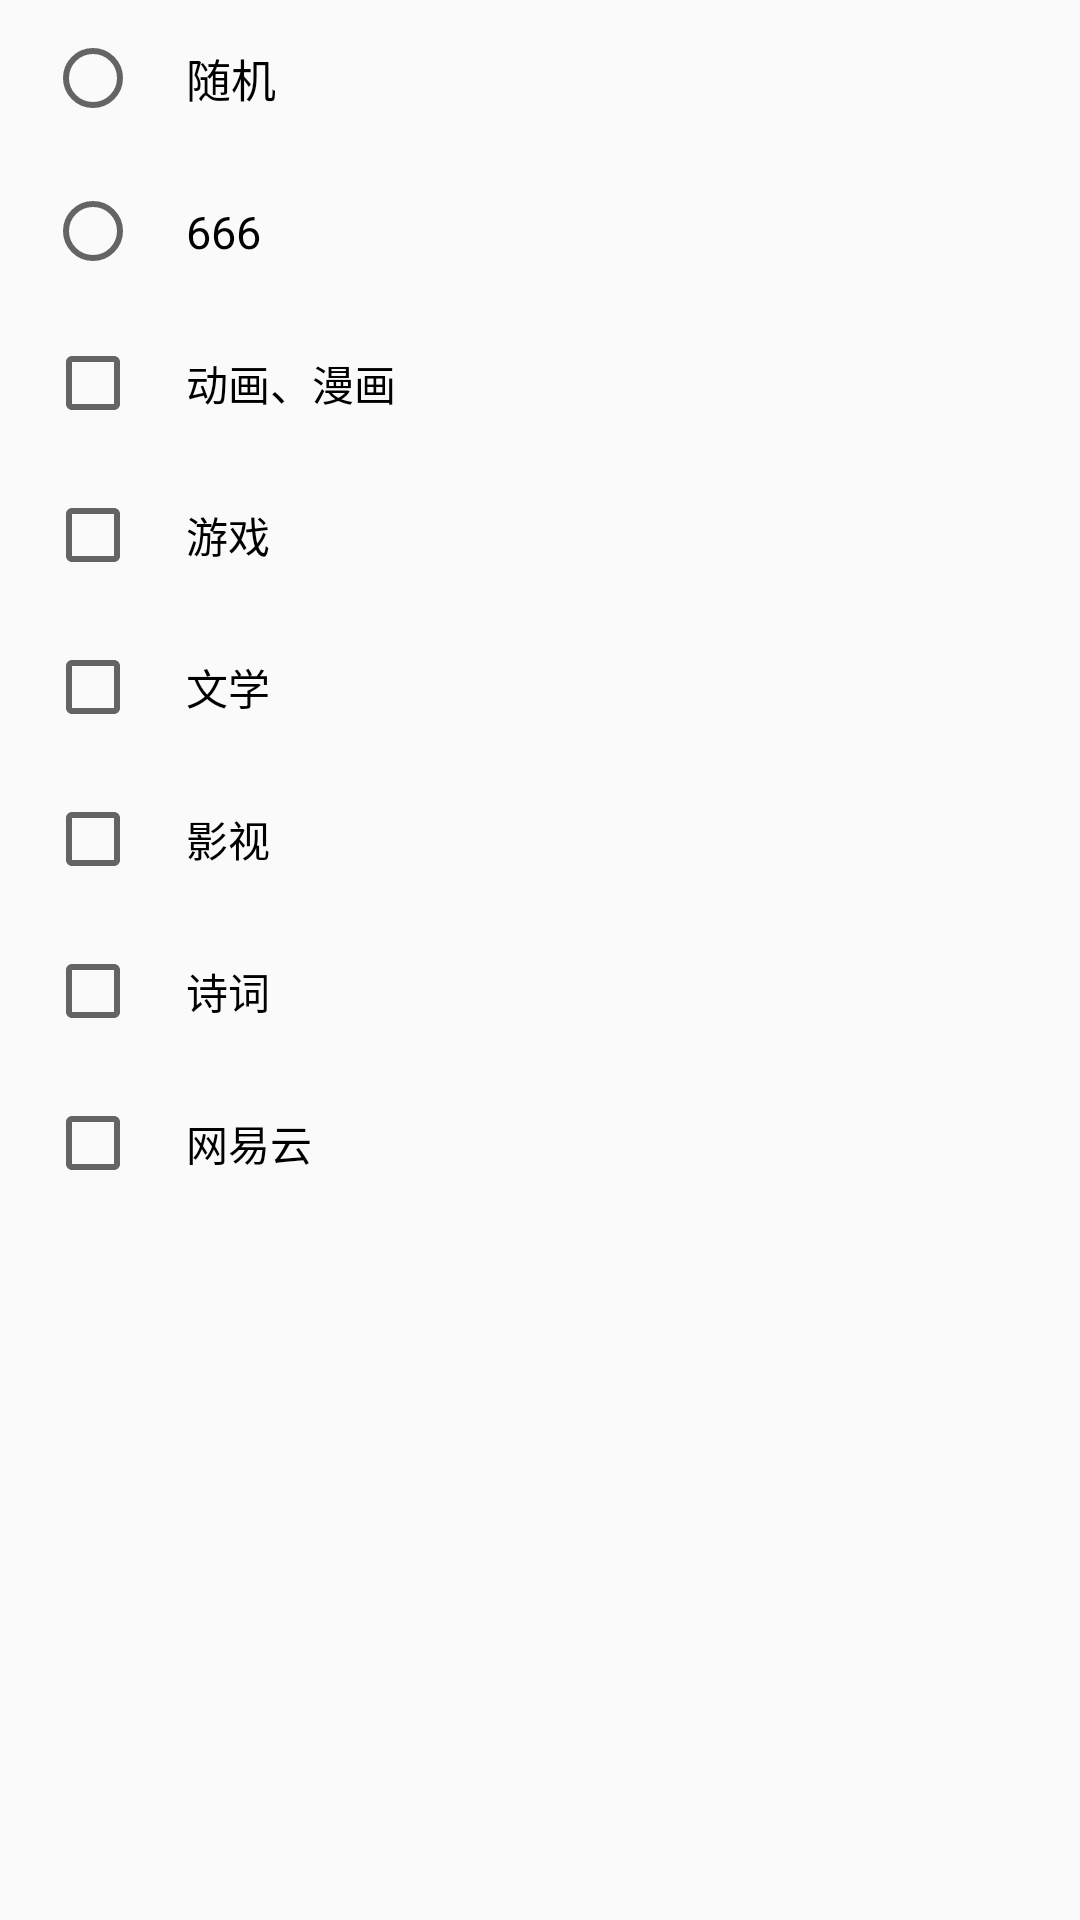

Write the Android layout XML for this screen, with the resource values it uses.
<!-- AndroidManifest.xml: application theme AppTheme -->
<!-- res/layout/type_layout.xml -->
<?xml version="1.0" encoding="utf-8"?>
<LinearLayout xmlns:android="http://schemas.android.com/apk/res/android"
    android:orientation="vertical"
    android:layout_width="match_parent"
    android:layout_height="match_parent">

    <RadioGroup
        android:id="@+id/radioGroup"
        android:layout_width="match_parent"
        android:layout_height="wrap_content">
        <RadioButton
            android:id="@+id/random"
            android:layout_width="match_parent"
            android:layout_height="wrap_content"
            android:text="随机"
            android:textSize="15sp"
            android:padding="15dp"
            android:layout_marginLeft="15dp"/>
        <RadioButton
            android:layout_width="match_parent"
            android:layout_height="wrap_content"
            android:text="666"
            android:textSize="15sp"
            android:padding="15dp"
            android:layout_marginLeft="15dp"/>
    </RadioGroup>
    <RadioGroup
        android:id="@+id/cheboxGroup"
        android:layout_width="match_parent"
        android:layout_height="wrap_content">
        <CheckBox
            android:layout_width="match_parent"
            android:layout_height="match_parent"
            android:text="动画、漫画"
            android:padding="15dp"
            android:layout_marginLeft="15dp"/>
        <CheckBox
            android:layout_width="match_parent"
            android:layout_height="match_parent"
            android:text="游戏"
            android:padding="15dp"
            android:layout_marginLeft="15dp"/>
        <CheckBox
            android:layout_width="match_parent"
            android:layout_height="match_parent"
            android:text="文学"
            android:padding="15dp"
            android:layout_marginLeft="15dp"/>
        <CheckBox
            android:layout_width="match_parent"
            android:layout_height="match_parent"
            android:text="影视"
            android:padding="15dp"
            android:layout_marginLeft="15dp"/>
        <CheckBox
            android:layout_width="match_parent"
            android:layout_height="match_parent"
            android:text="诗词"
            android:padding="15dp"
            android:layout_marginLeft="15dp"/>
        <CheckBox
            android:layout_width="match_parent"
            android:layout_height="match_parent"
            android:text="网易云"
            android:padding="15dp"
            android:layout_marginLeft="15dp"/>
    </RadioGroup>

</LinearLayout>
<!-- resources referenced by this layout -->
<resources>
  <style name="AppTheme" parent="Theme.AppCompat.Light.NoActionBar">
          
          <item name="colorPrimary">@color/colorPrimary</item>
          <item name="colorPrimaryDark">@color/colorPrimaryDark</item>
          <item name="colorAccent">@color/colorAccent</item>
      </style>
  <color name="colorPrimary">#008577</color>
  <color name="colorPrimaryDark">#00574B</color>
  <color name="colorAccent">#D81B60</color>
</resources>
